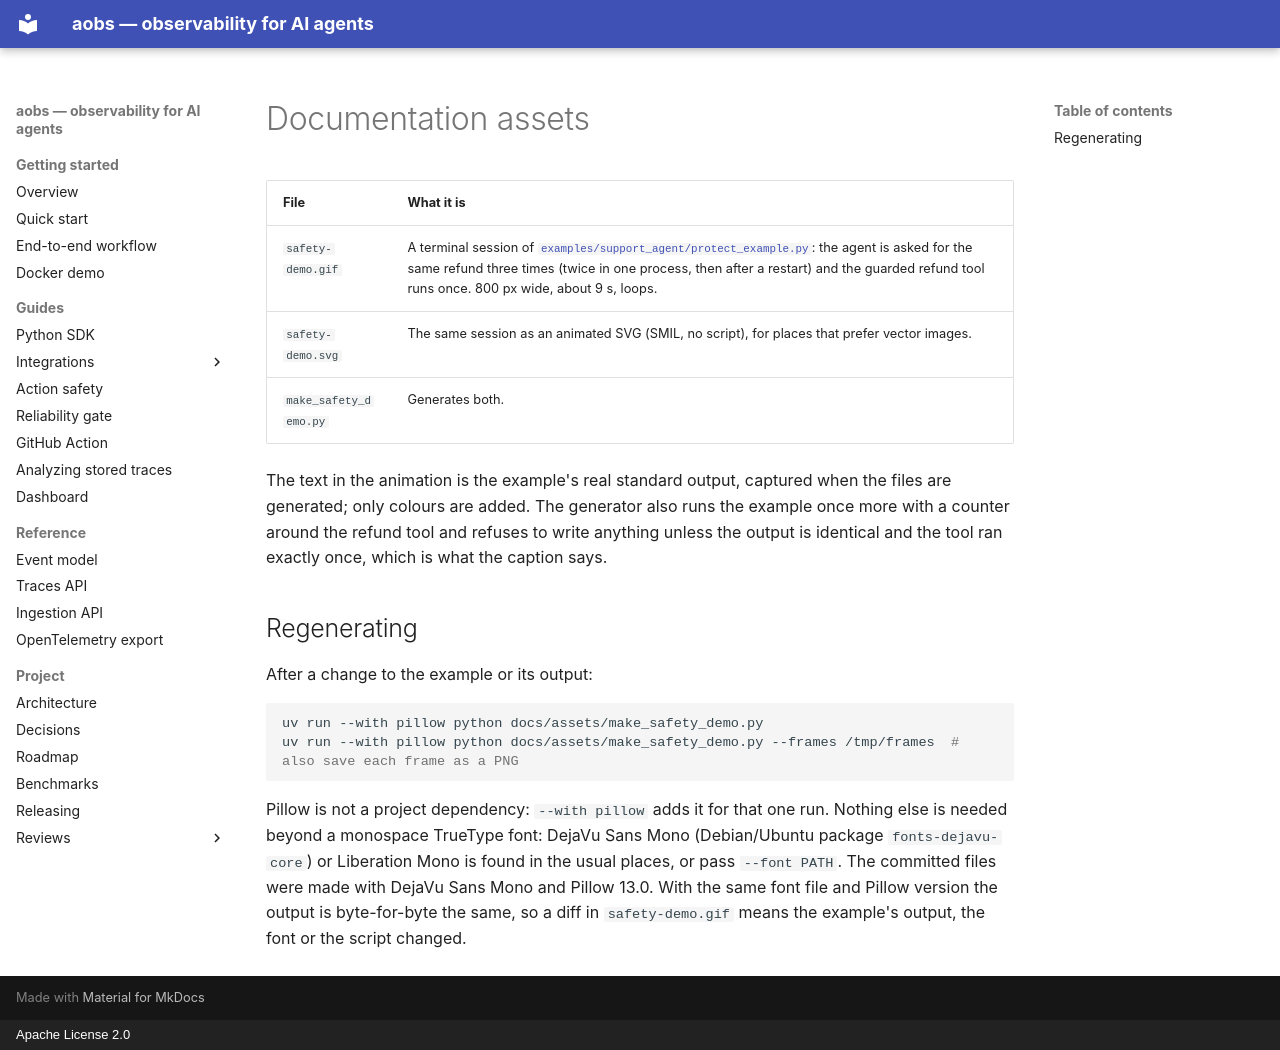

repository: AshmitJain932/ai-agent-observability · page: assets/index.html · generator: mkdocs · copyright: Apache License 2.0

# Documentation assets

| File | What it is |
|---|---|
| `safety-demo.gif` | A terminal session of [`examples/support_agent/protect_example.py`](https://github.com/AshmitJain932/ai-agent-observability/blob/master/examples/support_agent/protect_example.py): the agent is asked for the same refund three times (twice in one process, then after a restart) and the guarded refund tool runs once. 800 px wide, about 9 s, loops. |
| `safety-demo.svg` | The same session as an animated SVG (SMIL, no script), for places that prefer vector images. |
| `make_safety_demo.py` | Generates both. |

The text in the animation is the example's real standard output, captured when the files are
generated; only colours are added. The generator also runs the example once more with a counter
around the refund tool and refuses to write anything unless the output is identical and the tool
ran exactly once, which is what the caption says.

## Regenerating

After a change to the example or its output:

```bash
uv run --with pillow python docs/assets/make_safety_demo.py
uv run --with pillow python docs/assets/make_safety_demo.py --frames /tmp/frames  # also save each frame as a PNG
```

Pillow is not a project dependency: `--with pillow` adds it for that one run. Nothing else is
needed beyond a monospace TrueType font: DejaVu Sans Mono (Debian/Ubuntu package
`fonts-dejavu-core`) or Liberation Mono is found in the usual places, or pass `--font PATH`. The
committed files were made with DejaVu Sans Mono and Pillow 13.0. With the same font file and
Pillow version the output is byte-for-byte the same, so a diff in `safety-demo.gif` means the
example's output, the font or the script changed.
